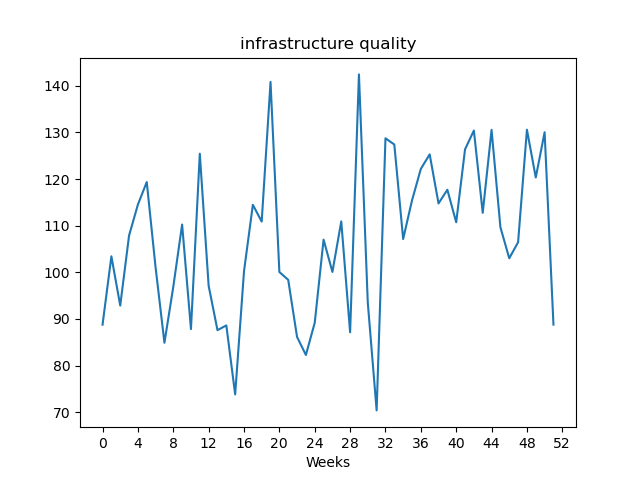

Values plotted in this chart, from the file beside it:
, value
Week1, 88.77
Week2, 103.4
Week3, 92.87
Week4, 107.9
Week5, 114.5
Week6, 119.4
Week7, 101
Week8, 84.89
Week9, 96.87
Week10, 110.2
Week11, 87.82
Week12, 125.4
Week13, 97.11
Week14, 87.59
Week15, 88.61
Week16, 73.81
Week17, 100.2
Week18, 114.5
Week19, 110.9
Week20, 140.8
Week21, 100.1
Week22, 98.38
Week23, 86.13
Week24, 82.27
Week25, 89.18
Week26, 107
Week27, 100.1
Week28, 110.9
Week29, 87.13
Week30, 142.4
Week31, 93.5
Week32, 70.38
Week33, 128.8
Week34, 127.4
Week35, 107.1
Week36, 115.4
Week37, 122.2
Week38, 125.3
Week39, 114.8
Week40, 117.7
Week41, 110.7
Week42, 126.4
Week43, 130.4
Week44, 112.8
Week45, 130.6
Week46, 109.7
Week47, 103
Week48, 106.4
Week49, 130.6
Week50, 120.3
Week51, 130
Week52, 88.78
